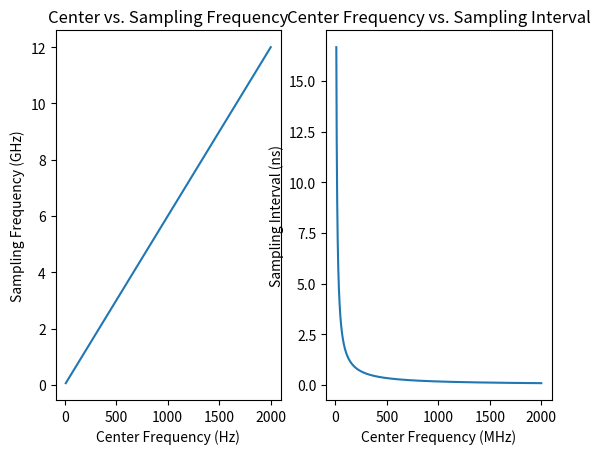

Write the Python code that produced this figure.
'''
    This script is intended to illustrate the relationship between frequency, sampling frequency, and sampling interval.
'''

import matplotlib.pyplot as plt


freq, sample_freqs, sample_intervals = [], [], []
for i in range(10_000_000, 2_000_000_000, 1_000):

    sample_freq = i * 6
    sample_interval = 1 / sample_freq

    freq.append(i / (10 ** 6))
    sample_freqs.append(sample_freq / (10 ** 9))
    sample_intervals.append(sample_interval / (10 ** -9))



figure, axis = plt.subplots(1, 2)

axis[0].plot(freq, sample_freqs)
axis[0].set_xlabel('Center Frequency (Hz)')
axis[0].set_ylabel('Sampling Frequency (GHz)')
axis[0].set_title('Center vs. Sampling Frequency')

axis[1].plot(freq, sample_intervals)
axis[1].set_xlabel('Center Frequency (MHz)')
axis[1].set_ylabel('Sampling Interval (ns)')
axis[1].set_title('Center Frequency vs. Sampling Interval')
plt.show()